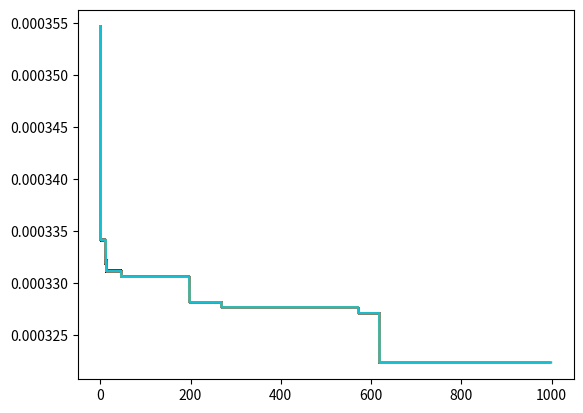
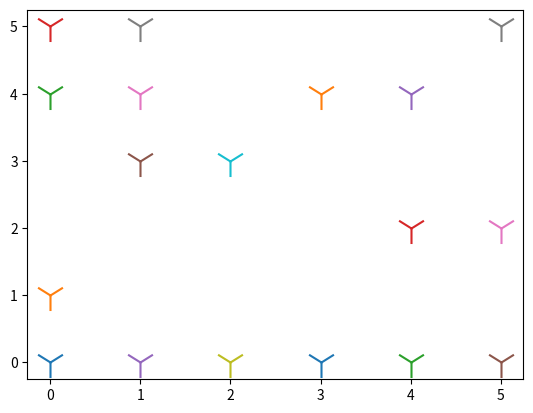

The matplotlib source for these figures, in order:
# GA Implementation
import numpy as np
import math
import random
import copy
import matplotlib.pyplot as plt
import time
import sys

vf = 16  # wind speed
length = 2000  # width and length
k = 0.094  # wake decay coff
p = 1.225  # air dinsity
Cef = 0.4  # eff
Ct = 0.88  # thrust coff
start_time = time.time()

############Algorithm Parameters##################
N_turbines = 15
Iterations=1000
Mutation_p = 0.2
Crossover_p = 0.6
Elitism_p =    0.2
##################################################
global pr, D, H, N_r, recorded_best_fitness, time_recorded


def read_data():
    global pr, D, H, N_r
    pr = 2  # megawatt
    D = 63.6
    H = 60
    N_r = int(math.floor(length / (5 * D)))


def Grid(D):
    grid_layout = np.zeros((N_r, N_r))
    return grid_layout


def Cost(N_turbines):
    # c= (N_turbines)*((1170*pr)+(1.5 * ( (0.016) * (D**2.8) * ((H/D)**(1.7)) * ((pr/A)**(0.6)))))
    c = (N_turbines * ((2. / 3) + ((1. / 3) * (np.exp((-0.00174 * ((N_turbines) ** 2)))))))
    return c


def Wake_effect(grid_layout):
    A = (3.14) * ((D / 2) ** 2)
    P_matrix = np.zeros((N_r, N_r))
    Vdf = np.zeros((N_r, N_r))
    Dwk = np.zeros((N_r, N_r))
    for i in range(N_r):
        for j in range(N_r):
            if j == 0 and grid_layout[i][j] == 1:
                P_matrix[i][j] = 0.5 * p * A * Cef * (vf ** 3)  # * (10**-6) #megawatt
            else:
                if (grid_layout[i][j] == 1):
                    c_j = j
                    c_empty = 0
                    while c_j > 0:
                        if grid_layout[i][c_j - 1] == 0:
                            c_empty += 1
                        else:
                            break
                        c_j = c_j - 1
                    s = 5. * D + ((5. * D) * c_empty)
                    Dwk[i][j] = D + (2 * k * s)
                    Vdf[i][j] = vf * ((1 - (math.sqrt(1 - Ct))) * ((D / (Dwk[i][j])) ** 2))
                    P_matrix[i][j] = 0.5 * p * A * Cef * ((vf - Vdf[i][j]) ** 3)

                else:
                    Vdf[i][j] = 0
                    P_matrix[i][j] = 0
    return P_matrix


def Power(P_matrix):
    p_total = np.sum(P_matrix) * 0.001
    return p_total


def Obj_func(grid_layout):
    cou = 0
    for i in range(N_r):
        for j in range(N_r):
            if grid_layout[i][j] == 1:
                cou = cou + 1
    P_matrix = Wake_effect(grid_layout)
    pow = Power(P_matrix)
    co = Cost(cou)
    obj = co / pow
    return obj


def random_sol(grid, N_turbines):
    no_ones = 0
    while no_ones < N_turbines:
        for i in range(N_r):
            if no_ones == N_turbines:
                break
            for j in range(N_r):
                if no_ones == N_turbines:
                    break
                if random.uniform(0, 1) < 0.7 and grid[i][j] != 1:
                    grid[i][j] = 1
                    no_ones += 1
                else:
                    grid[i][j] = 0

    return grid


def Selection(G):  # Ep======Elite presentage ##Mp===Worst presentage
    fitness_arr = []
    sorted_chr = []
    for i in range(len(G)):
        fitness_arr.append(Obj_func(G[i]))
    sort = sorted(fitness_arr)

    for i in range(len(G)):
        for j in range(len(G)):
            if sort[i] == Obj_func(G[j]):
                sorted_chr.append(G[j])
                break

    return sorted_chr


def Crossover(sorted_chr, Cp):
    n_children_cross = int(Cp * len(sorted_chr))
    crossover = []
    sorted_temp = copy.deepcopy(sorted_chr)
    i = 0
    while (i < n_children_cross):
        temp1 = copy.deepcopy(sorted_temp[i])
        temp2 = copy.deepcopy(sorted_temp[i + 1])
        for j in range(len(sorted_chr[i])):
            if np.random.rand() < 0.7:
                temp_row = copy.copy(temp1[j])
                temp1[j] = temp2[j]
                temp2[j] = temp_row
        if Obj_func(temp1) < Obj_func(temp2):
            crossover.append(temp1)
        else:
            crossover.append(temp2)
        i = i + 1
    return crossover


def Mutation(sorted_chr, Mp):
    n_mutated = int(Mp * len(sorted_chr))
    i = len(sorted_chr) - 1
    counter = 0
    mutated = []
    temp = copy.deepcopy(sorted_chr)

    while (counter < n_mutated):
        for j in range(N_r):
            for k in range(N_r):
                xz = np.random.rand()
                if xz < 0.5:
                    if temp[i][j][k] == 1:
                        #                         print temp[i][j][k]
                        temp[i][j][k] = 0
                    #                         print temp[i][j][k]
                    else:
                        temp[i][j][k] = 1

        mutated.append(temp[i])
        i = i - 1
        counter = counter + 1
    return mutated


def GA(imax, N_chr, Mp, Cp, Ep):
    global recorded_best_fitness, time_recorded
    read_data()
    G = []
    best_so_far_sol = []
    best_so_far_fitness = 1000
    recorded_best_fitness = []
    time_recorded = []
    for f in range(imax):
        G = []
        print("This is iteration No", f)
        for i in range(N_chr):
            grid_layout = Grid(D)
            initial_solution = random_sol(grid_layout, N_turbines)
            G.append(initial_solution)
        sorting = Selection(G)
        Best_sols_ever = []
        for j in range(int(Ep * len(G))):
            Best_sols_ever.append(sorting[j])
        Crossedover = Crossover(sorting, Cp)
        for q in range(len(Crossedover)):
            Best_sols_ever.append(Crossedover[q])

        Mutated = Mutation(sorting, Mp)
        for k in range(len(Mutated)):
            Best_sols_ever.append(Mutated[k])

        Best_sols_ever = Selection(Best_sols_ever)
        if Obj_func(Best_sols_ever[0]) < best_so_far_fitness:
            best_so_far_sol = Best_sols_ever[0]
            best_so_far_fitness = Obj_func(best_so_far_sol)
            print("The Best So far solution", best_so_far_fitness)
        recorded_best_fitness.append(best_so_far_fitness)
        time_recorded.append((time.time() - start_time) / 60)
        plt.plot(recorded_best_fitness)
    return best_so_far_sol


def main(unused_command_line_args):
    for iii in range(1):
        best = GA(Iterations, 10, Mutation_p, Crossover_p, Elitism_p)
        countt = 0
        for ii in range(N_r):
            for j in range(N_r):
                if best[ii][j] == 1:
                    countt = countt + 1
        best_fit = Obj_func(best)
        p_m = Wake_effect(best)
        Total_power = Power(p_m)
        Total_cost = Cost(countt)
        fig = plt.figure()
        sca = fig.add_subplot(1, 1, 1)
        for i in range(len(best)):
          for j in range(len(best[i])):
            if best[i][j] == 1:
              sca.scatter(i, j, marker='1', s=500, label="Grid Layout")

        plt.show()
        print(" The Total Power is : ", Total_power)
        print("The Total Cost is : ", Total_cost)
    return 0


if __name__ == '__main__':
    main(sys.argv)
